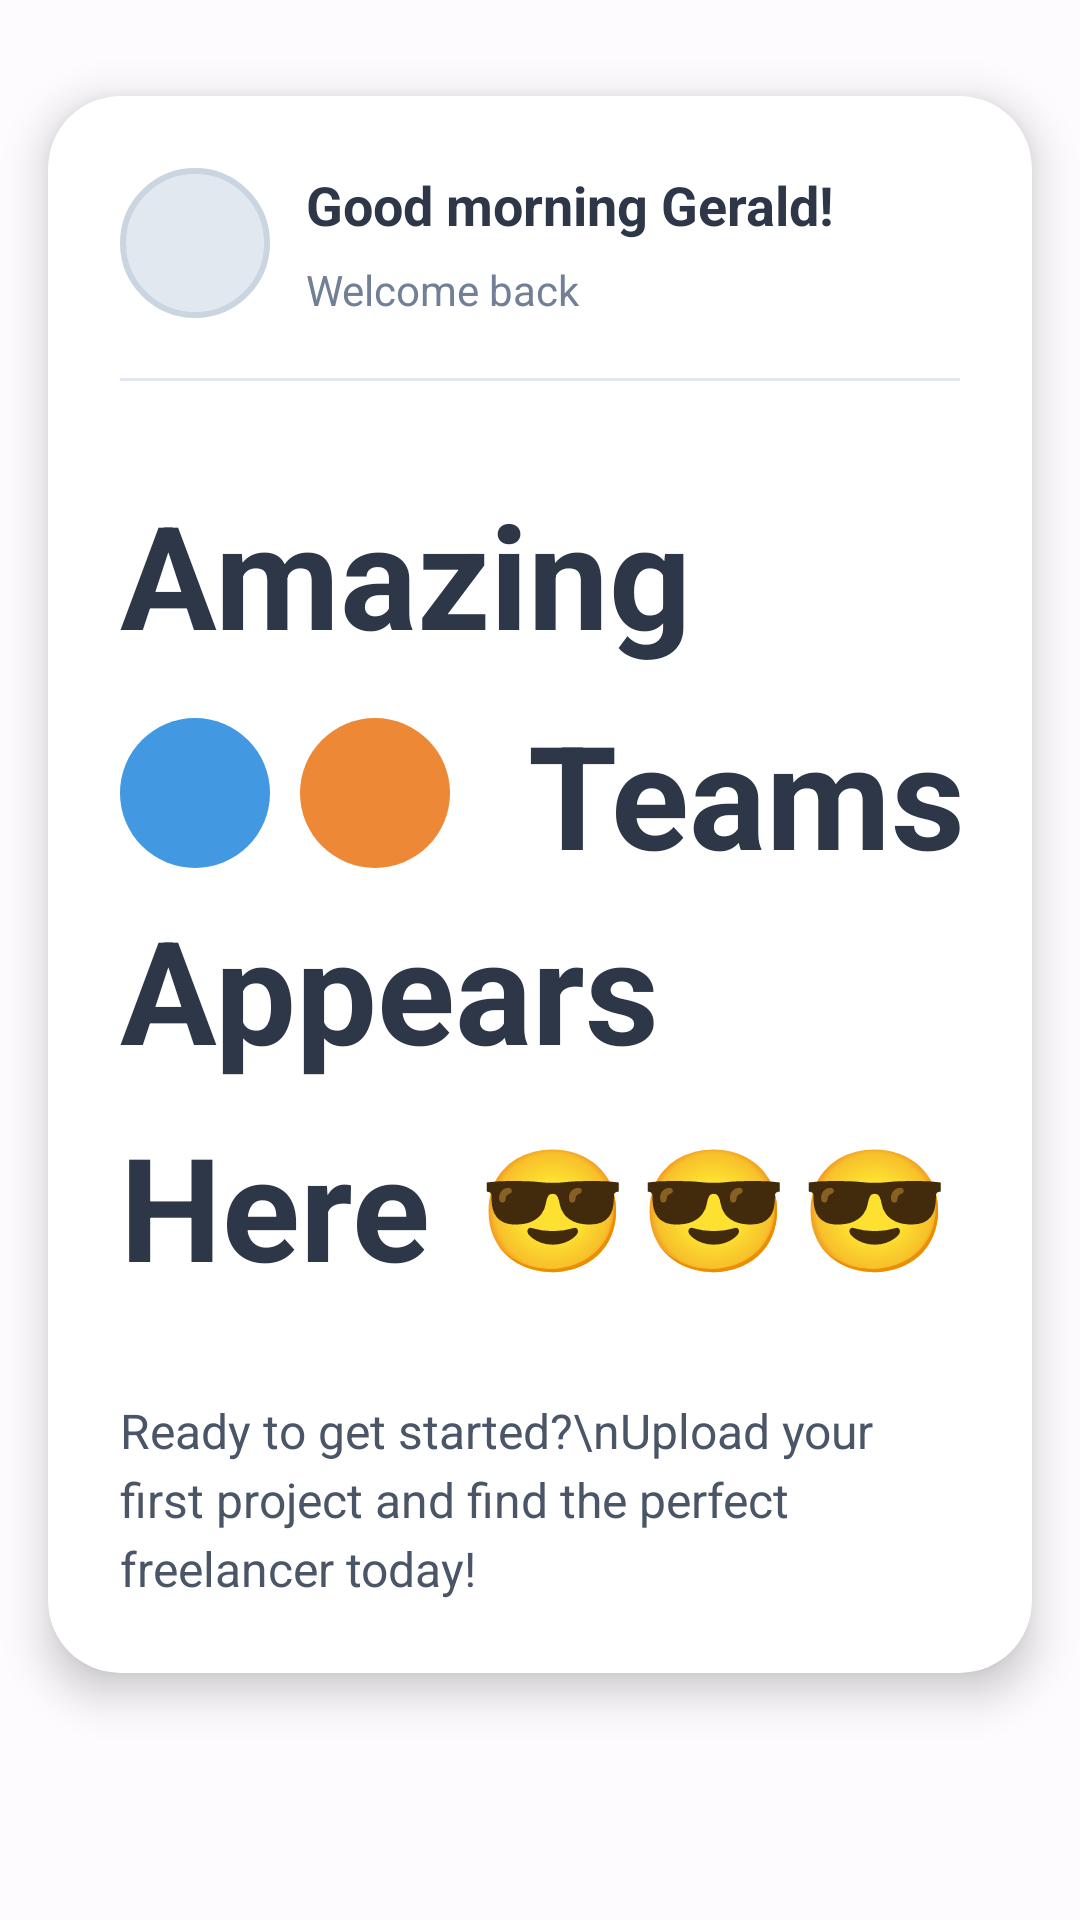

This screen was rendered from an Android layout file. Write that file and the resources it references.
<!-- AndroidManifest.xml: application theme Theme.Exe_1 -->
<!-- res/layout/fragment_welcome.xml -->
<?xml version="1.0" encoding="utf-8"?>
<FrameLayout xmlns:android="http://schemas.android.com/apk/res/android"
    xmlns:app="http://schemas.android.com/apk/res-auto"
    android:layout_width="match_parent"
    android:layout_height="match_parent"
    android:background="@color/bgOnboarding">

    <androidx.cardview.widget.CardView
        android:layout_width="match_parent"
        android:layout_height="wrap_content"
        android:layout_marginStart="16dp"
        android:layout_marginTop="32dp"
        android:layout_marginEnd="16dp"
        android:layout_marginBottom="16dp"
        app:cardBackgroundColor="#FFFFFF"
        app:cardCornerRadius="24dp"
        app:cardElevation="8dp">

        <androidx.constraintlayout.widget.ConstraintLayout
            android:layout_width="match_parent"
            android:layout_height="wrap_content"
            android:padding="24dp">

            
            <ImageView
                android:id="@+id/profileAvatar"
                android:layout_width="50dp"
                android:layout_height="50dp"
                android:background="@drawable/circle_avatar_bg"
                android:scaleType="centerCrop"
                android:src="@drawable/ic_profile_placeholder"
                app:layout_constraintStart_toStartOf="parent"
                app:layout_constraintTop_toTopOf="parent" />

            
            <TextView
                android:id="@+id/tvWelcome"
                android:layout_width="wrap_content"
                android:layout_height="wrap_content"
                android:layout_marginStart="12dp"
                android:text="Good morning Gerald!"
                android:textColor="#2D3748"
                android:textSize="18sp"
                android:textStyle="bold"
                app:layout_constraintStart_toEndOf="@id/profileAvatar"
                app:layout_constraintTop_toTopOf="@id/profileAvatar" />

            
            <TextView
                android:id="@+id/tvWelcomeBack"
                android:layout_width="wrap_content"
                android:layout_height="wrap_content"
                android:layout_marginStart="12dp"
                android:text="Welcome back"
                android:textColor="#718096"
                android:textSize="14sp"
                app:layout_constraintBottom_toBottomOf="@id/profileAvatar"
                app:layout_constraintStart_toEndOf="@id/profileAvatar" />

            
            <View
                android:id="@+id/dividerLine"
                android:layout_width="0dp"
                android:layout_height="1dp"
                android:layout_marginTop="20dp"
                android:background="#E2E8F0"
                app:layout_constraintEnd_toEndOf="parent"
                app:layout_constraintStart_toStartOf="parent"
                app:layout_constraintTop_toBottomOf="@id/profileAvatar" />

            
            <TextView
                android:id="@+id/tvAmazing"
                android:layout_width="wrap_content"
                android:layout_height="wrap_content"
                android:layout_marginTop="32dp"
                android:text="Amazing"
                android:textColor="#2D3748"
                android:textSize="48sp"
                android:textStyle="bold"
                app:layout_constraintStart_toStartOf="parent"
                app:layout_constraintTop_toBottomOf="@id/dividerLine" />

            

            
            <FrameLayout
                android:id="@+id/avatarGroup"
                android:layout_width="120dp"
                android:layout_height="50dp"
                android:layout_marginTop="16dp"
                app:layout_constraintStart_toStartOf="parent"
                app:layout_constraintTop_toBottomOf="@id/tvAmazing">

                
                <ImageView
                    android:id="@+id/avatar1"
                    android:layout_width="50dp"
                    android:layout_height="50dp"
                    android:layout_marginStart="0dp"
                    android:background="@drawable/circle_avatar_bg"
                    android:scaleType="centerCrop"
                    android:src="@drawable/ic_avatar_1" />

                
                <ImageView
                    android:id="@+id/avatar2"
                    android:layout_width="50dp"
                    android:layout_height="50dp"
                    android:layout_marginStart="30dp"
                    android:background="@drawable/circle_avatar_bg"
                    android:scaleType="centerCrop"
                    android:src="@drawable/ic_avatar_2" />

                
                <ImageView
                    android:id="@+id/avatar3"
                    android:layout_width="50dp"
                    android:layout_height="50dp"
                    android:layout_marginStart="60dp"
                    android:background="@drawable/circle_avatar_bg"
                    android:scaleType="centerCrop"
                    android:src="@drawable/ic_avatar_3" />

            </FrameLayout>

            
            <TextView
                android:id="@+id/tvTeams"
                android:layout_width="wrap_content"
                android:layout_height="wrap_content"
                android:layout_marginStart="16dp"
                android:text="Teams"
                android:textColor="#2D3748"
                android:textSize="48sp"
                android:textStyle="bold"
                app:layout_constraintBottom_toBottomOf="@id/avatarGroup"
                app:layout_constraintStart_toEndOf="@id/avatarGroup"
                app:layout_constraintTop_toTopOf="@id/avatarGroup" />

            
            <TextView
                android:id="@+id/tvAppears"
                android:layout_width="wrap_content"
                android:layout_height="wrap_content"
                android:layout_marginTop="8dp"
                android:text="Appears"
                android:textColor="#2D3748"
                android:textSize="48sp"
                android:textStyle="bold"
                app:layout_constraintStart_toStartOf="parent"
                app:layout_constraintTop_toBottomOf="@id/avatarGroup" />

            
            <TextView
                android:id="@+id/tvHere"
                android:layout_width="wrap_content"
                android:layout_height="wrap_content"
                android:layout_marginTop="8dp"
                android:text="Here"
                android:textColor="#2D3748"
                android:textSize="48sp"
                android:textStyle="bold"
                app:layout_constraintStart_toStartOf="parent"
                app:layout_constraintTop_toBottomOf="@id/tvAppears" />

            
            <LinearLayout
                android:id="@+id/emojiGroup"
                android:layout_width="wrap_content"
                android:layout_height="wrap_content"
                android:layout_marginStart="16dp"
                android:orientation="horizontal"
                app:layout_constraintBottom_toBottomOf="@id/tvHere"
                app:layout_constraintStart_toEndOf="@id/tvHere"
                app:layout_constraintTop_toTopOf="@id/tvHere">

                <TextView
                    android:layout_width="wrap_content"
                    android:layout_height="wrap_content"
                    android:text="😎"
                    android:textSize="40sp" />

                <TextView
                    android:layout_width="wrap_content"
                    android:layout_height="wrap_content"
                    android:layout_marginStart="4dp"
                    android:text="😎"
                    android:textSize="40sp" />

                <TextView
                    android:layout_width="wrap_content"
                    android:layout_height="wrap_content"
                    android:layout_marginStart="4dp"
                    android:text="😎"
                    android:textSize="40sp" />

            </LinearLayout>

            
            <TextView
                android:id="@+id/tvDescription"
                android:layout_width="0dp"
                android:layout_height="wrap_content"
                android:layout_marginTop="32dp"
                android:lineSpacingExtra="4dp"
                android:text="Ready to get started?\nUpload your first project and find the perfect freelancer today!"
                android:textColor="#4A5568"
                android:textSize="16sp"
                app:layout_constraintEnd_toEndOf="parent"
                app:layout_constraintStart_toStartOf="parent"
                app:layout_constraintTop_toBottomOf="@id/tvHere" />

        </androidx.constraintlayout.widget.ConstraintLayout>

    </androidx.cardview.widget.CardView>

</FrameLayout>
<!-- resources referenced by this layout -->
<resources>
  <color name="bgOnboarding">@color/md_theme_light_background</color>
  <!-- drawable ic_avatar_1 (drawable) -->
  <?xml version="1.0" encoding="utf-8"?>
  <shape xmlns:android="http://schemas.android.com/apk/res/android"
      android:shape="oval">
      <solid android:color="#4299E1" />
  </shape>
  <!-- drawable ic_avatar_3 (drawable) -->
  <?xml version="1.0" encoding="utf-8"?>
  <shape xmlns:android="http://schemas.android.com/apk/res/android"
      android:shape="oval">
      <solid android:color="#ED8936" />
  </shape>
  <!-- drawable ic_profile_placeholder (drawable) -->
  <?xml version="1.0" encoding="utf-8"?>
  <shape xmlns:android="http://schemas.android.com/apk/res/android"
      android:shape="oval">
      <solid android:color="#E2E8F0" />
      <stroke
          android:width="2dp"
          android:color="#CBD5E0" />
  </shape>
  <style name="Theme.Exe_1" parent="Base.Theme.Exe_1" />
  <color name="md_theme_light_background">#FEFBFF</color>
  <style name="Base.Theme.Exe_1" parent="Theme.Material3.DayNight.NoActionBar">
          
          <item name="colorPrimary">@color/md_theme_light_primary</item>
          <item name="colorOnPrimary">@color/md_theme_light_onPrimary</item>
          <item name="colorPrimaryContainer">@color/md_theme_light_primaryContainer</item>
          <item name="colorOnPrimaryContainer">@color/md_theme_light_onPrimaryContainer</item>
          <item name="colorSecondary">@color/md_theme_light_secondary</item>
          <item name="colorOnSecondary">@color/md_theme_light_onSecondary</item>
          <item name="colorSecondaryContainer">@color/md_theme_light_secondaryContainer</item>
          <item name="colorOnSecondaryContainer">@color/md_theme_light_onSecondaryContainer</item>
          <item name="android:colorBackground">@color/md_theme_light_background</item>
          <item name="colorOnBackground">@color/md_theme_light_onBackground</item>
          <item name="colorSurface">@color/md_theme_light_surface</item>
          <item name="colorOnSurface">@color/md_theme_light_onSurface</item>
          <item name="colorSurfaceVariant">@color/md_theme_light_surfaceVariant</item>
          <item name="colorOnSurfaceVariant">@color/md_theme_light_onSurfaceVariant</item>
          <item name="colorOutline">@color/md_theme_light_outline</item>
          <item name="colorOutlineVariant">@color/md_theme_light_outlineVariant</item>
  
          
          <item name="android:statusBarColor">@android:color/transparent</item>
          <item name="android:windowLightStatusBar">true</item>
      </style>
  <color name="md_theme_light_primary">#6366F1</color>
  <color name="md_theme_light_onPrimary">#FFFFFF</color>
  <color name="md_theme_light_primaryContainer">#E8E7FF</color>
  <color name="md_theme_light_onPrimaryContainer">#1F1A5B</color>
  <color name="md_theme_light_secondary">#5D5FDB</color>
  <color name="md_theme_light_onSecondary">#FFFFFF</color>
  <color name="md_theme_light_secondaryContainer">#E1E0FF</color>
  <color name="md_theme_light_onSecondaryContainer">#181270</color>
  <color name="md_theme_light_onBackground">#1B1B1F</color>
  <color name="md_theme_light_surface">#FFFFFF</color>
  <color name="md_theme_light_onSurface">#1B1B1F</color>
  <color name="md_theme_light_surfaceVariant">#F4F0F7</color>
  <color name="md_theme_light_onSurfaceVariant">#46464F</color>
  <color name="md_theme_light_outline">#767680</color>
  <color name="md_theme_light_outlineVariant">#C7C5D0</color>
</resources>
